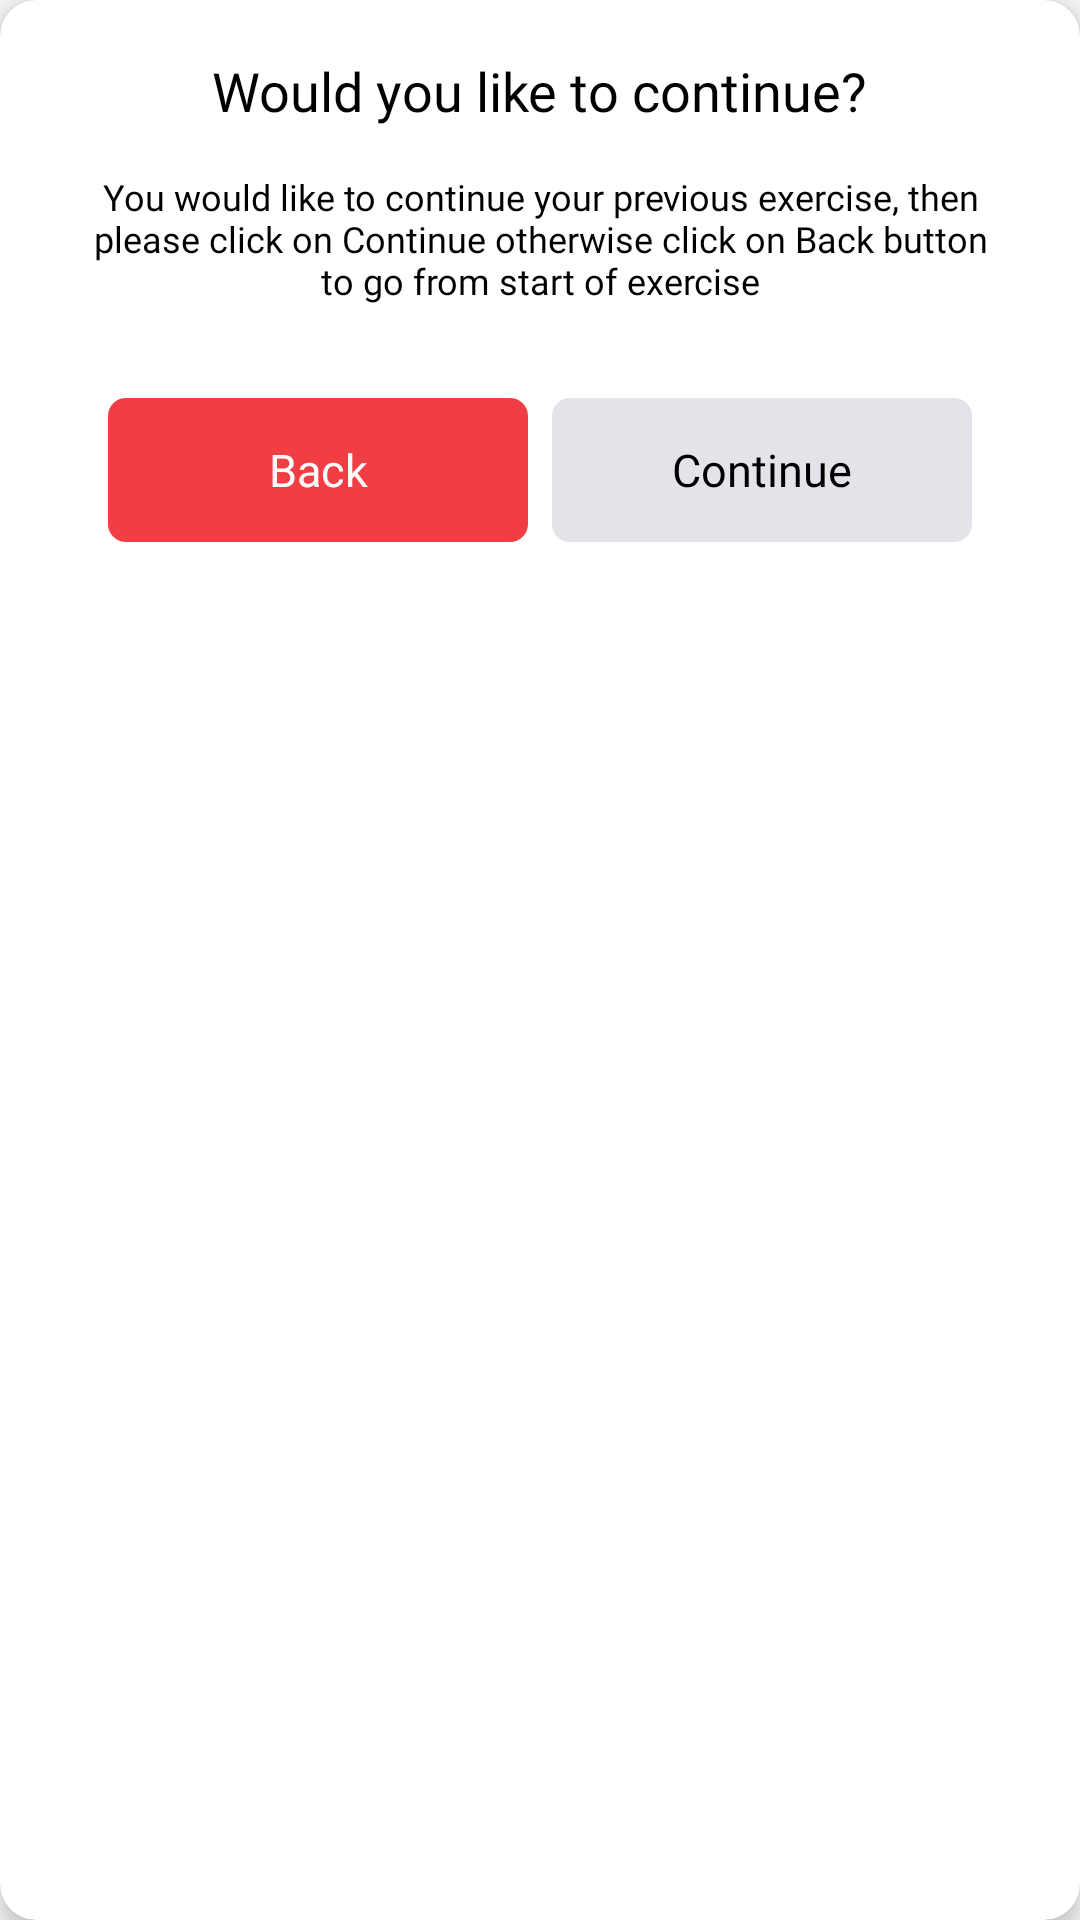

Here is an Android app screen rendered from its layout file. Give the layout XML and the strings, colors and styles it references.
<!-- AndroidManifest.xml: application theme Theme.JawlineExercisesFaceYoga -->
<!-- res/layout/resume.xml -->
<?xml version="1.0" encoding="utf-8"?>
<androidx.cardview.widget.CardView xmlns:android="http://schemas.android.com/apk/res/android"
    xmlns:app="http://schemas.android.com/apk/res-auto"
    android:layout_width="match_parent"
    android:layout_height="wrap_content"
    android:layout_margin="5dp"
    app:cardCornerRadius="12dp"
    app:cardElevation="5dp">

    <RelativeLayout
        android:layout_width="match_parent"
        android:layout_height="wrap_content">

        <TextView
            android:id="@+id/title"
            android:layout_width="wrap_content"
            android:layout_height="wrap_content"
            android:layout_centerHorizontal="true"
            android:layout_marginTop="18dp"
            android:text="Would you like to continue?"
            android:textColor="@color/black"
            android:textSize="18dp"
            android:fontFamily="@font/calibri_bold" />

        <TextView
            android:id="@+id/details"
            android:layout_width="match_parent"
            android:layout_height="wrap_content"
            android:layout_below="@+id/title"
            android:layout_centerHorizontal="true"

            android:layout_marginStart="25dp"
            android:layout_marginTop="15dp"
            android:layout_marginEnd="25dp"
            android:fontFamily="@font/calibri"
            android:layout_marginBottom="15dp"
            android:gravity="center"
            android:text="You would like to continue your previous exercise, then please click on Continue otherwise click on Back button to go from start of exercise"
            android:textColor="@color/black"
            android:textSize="12dp" />

        <LinearLayout
            android:layout_width="match_parent"
            android:layout_height="wrap_content"
            android:layout_below="@+id/details"
            android:layout_marginStart="32dp"
            android:layout_marginTop="12dp"
            android:layout_marginEnd="32dp"
            android:layout_marginBottom="32dp"
            android:orientation="horizontal"

            android:weightSum="2">

            <TextView
                android:id="@+id/cancel"
                android:layout_width="match_parent"
                android:layout_height="48dp"
                android:layout_centerHorizontal="true"
                android:layout_gravity="center"
                android:layout_margin="4dp"

                android:layout_weight="1"
                android:background="@drawable/button_bg"
                android:gravity="center"
                android:text="Back"
                android:textColor="@color/white"
                android:textSize="15dp"
                android:fontFamily="@font/calibri_bold" />

            <TextView
                android:id="@+id/startbtn"
                android:layout_width="match_parent"
                android:layout_height="48dp"
                android:layout_centerHorizontal="true"
                android:layout_gravity="center"
                android:layout_margin="4dp"
                android:layout_weight="1"
                android:background="@drawable/button_bg"
                android:gravity="center"
                android:backgroundTint="#E3E3EA"
                android:text="Continue"
                android:textColor="@color/black"
                android:textSize="15dp"
                android:fontFamily="@font/calibri_bold" />

        </LinearLayout>

    </RelativeLayout>
</androidx.cardview.widget.CardView>
<!-- resources referenced by this layout -->
<resources>
  <color name="black">#FF000000</color>
  <color name="white">#FDFCFC</color>
  <!-- drawable button_bg (drawable) -->
  <?xml version="1.0" encoding="utf-8"?>
  <selector xmlns:android="http://schemas.android.com/apk/res/android">
      <item android:state_pressed="false">
          <shape>
              <solid android:color="#EDEDED" />
              <corners android:radius="82dp" />
          </shape>
      </item>
  
  </selector>
  <style name="Theme.JawlineExercisesFaceYoga" parent="Theme.AppCompat.Light.NoActionBar">
          
          <item name="colorPrimary">@color/purple_500</item>
          <item name="colorPrimaryVariant">@color/purple_700</item>
          <item name="colorOnPrimary">@color/white</item>
          
          <item name="colorSecondary">@color/teal_200</item>
          <item name="colorSecondaryVariant">@color/teal_700</item>
          <item name="colorOnSecondary">@color/black</item>
          
          <item name="android:statusBarColor">?attr/colorPrimaryVariant</item>
          
      </style>
  <color name="purple_500">#F03E44</color>
  <color name="purple_700">#F03E44</color>
  <color name="teal_200">#F03E44</color>
  <color name="teal_700">#F03E44</color>
</resources>
